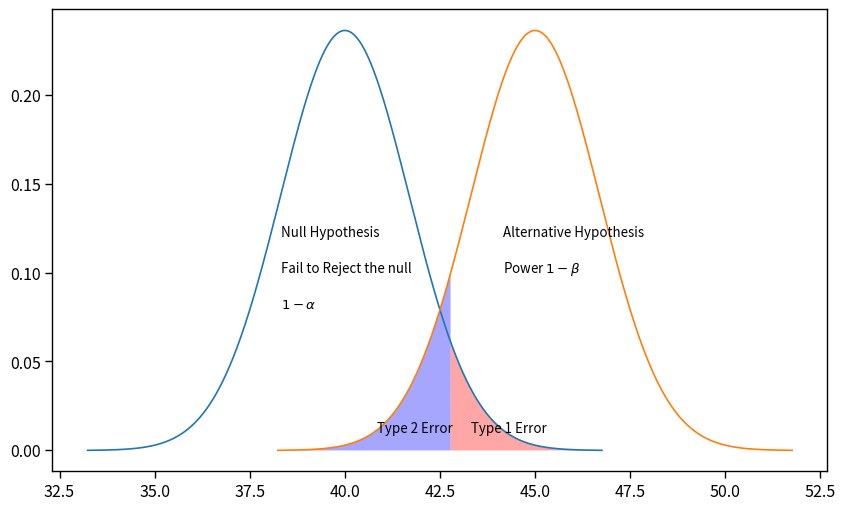

Generate this figure with matplotlib:
# import packages
import numpy as np
import pandas as pd
import matplotlib as mpl
from matplotlib import pyplot as plt
import seaborn as sns
from scipy import stats
from scipy.stats import binom
import math
import warnings

warnings.filterwarnings('ignore')
sns.set_context('paper')
%matplotlib inline

import matplotlib.pylab as pylab
params = {'legend.fontsize': 'large',
          'figure.figsize': (15, 5),
         'axes.labelsize': 'x-large',
         'axes.titlesize':'x-large',
         'xtick.labelsize':'large',
         'ytick.labelsize':'large'}
pylab.rcParams.update(params)

m = 17
h0 = 15
n = 40
sigma = .5

se = sigma/np.sqrt(n)

print('p value = ', 1 - stats.norm.cdf(17,loc=15,scale=se))


# z-score

m = 17
h0 = 15
n = 40
sigma = .5

se = sigma/np.sqrt(n)

z_score = (m-h0) / se
print('z = ', z_score)

print('p value = ', 1 - stats.norm.cdf(z_score))


stats.norm.cdf(-1.96)

stats.norm.ppf(.975)

z_right = stats.norm.ppf(.95)
print(z_right)

z_left = stats.norm.ppf(.05)
print(z_left)

# visualize the scenario

n = 35
pop_mean = 40
pop_stdev = 10

se = pop_stdev / np.sqrt(n)
alpha = .05
thr = stats.norm.ppf(1-alpha) # z-score associated with critical X

# plot 

m1 = 40
m2 = 45
se = pop_stdev / np.sqrt(n)

plt.figure(figsize=(10,6))

x1=np.arange(m1-4*se,m1+4*se,0.01)
y1= stats.norm.pdf(np.arange(m1-4*se,m1+4*se,0.01),loc=m1,scale=se)
plt.plot(x1,y1)

x2=np.arange(m2-4*se,m2+4*se,0.01)
y2= stats.norm.pdf(np.arange(m2-4*se,m2+4*se,0.01),loc=m2,scale=se)
plt.plot(x2,y2)


plt.fill_between(x=np.arange(m1+thr*se,m1+4*se,0.01), 
                 y1= stats.norm.pdf(np.arange(m1+thr*se,m1+4*se,0.01),loc=m1,scale=se),
                 facecolor='red', alpha=0.35)

plt.fill_between(x=np.arange(m2-4*se,m1+thr*se,0.01),
                 y1= stats.norm.pdf(np.arange(m2-4*se,m1+thr*se,0.01),loc=m2,scale=se),
                 facecolor='blue', alpha=0.35)

plt.text(x=m1-se, y=0.12, s= "Null Hypothesis")
plt.text(x=m1-se, y=0.1, s= 'Fail to Reject the null ')
plt.text(x=m1-se, y=0.08, s=r'$1- \alpha$')
plt.text(x=m2-.5*se, y=0.12, s= "Alternative Hypothesis")
plt.text(x=m2-.5*se, y=0.1, s= 'Power ' r'$1-\beta$')
plt.text(x=m2-se, y=0.01, s= "Type 1 Error")
plt.text(x=m1+.5*se, y=0.01, s= "Type 2 Error")
plt.show()

# calculate critical X on null distribution

# we can go directly from p-value to a score (X) using ppf if we specify the loc and scale parameters

x_crit = stats.norm.ppf(.95,loc=pop_mean, scale = se)
x_crit.round(2)

# determine beta on alternative distribution

mean_alt = 45

beta = stats.norm.cdf(x_crit,loc=mean_alt,scale=se)
beta.round(2)

# calculate power
power = 1 - beta
power.round(2)

n = 15
pop_mean = 40 

m1 = 40
m2 = 45
sample_std=10

se = sample_std / np.sqrt(n)

# calculate critical X on null distribution
x_crit = stats.t.ppf(.95, df=n-1, loc=pop_mean, scale=se)
x_crit.round(2)

# determine beta on alternative distribution
mean_alt = 45
beta = stats.t.cdf(x_crit, df=n-1, loc=mean_alt, scale=se)
beta.round(2)

# calculate power
power = 1 - beta
power.round(2)

def sample_std(scores):
    return np.sqrt(np.sum((scores - scores.mean())**2)/(np.shape(scores)[0]-1))

scores = np.array([65, 65, 70, 67, 66, 63, 63, 68, 72, 71])
n = np.shape(scores)[0]

t = (np.mean(scores) - 65) / (sample_std(scores) / np.sqrt(n))
print('t =', np.round(t,2))
print('p =', np.round(1-stats.t.cdf(t,df=n-1), 4))